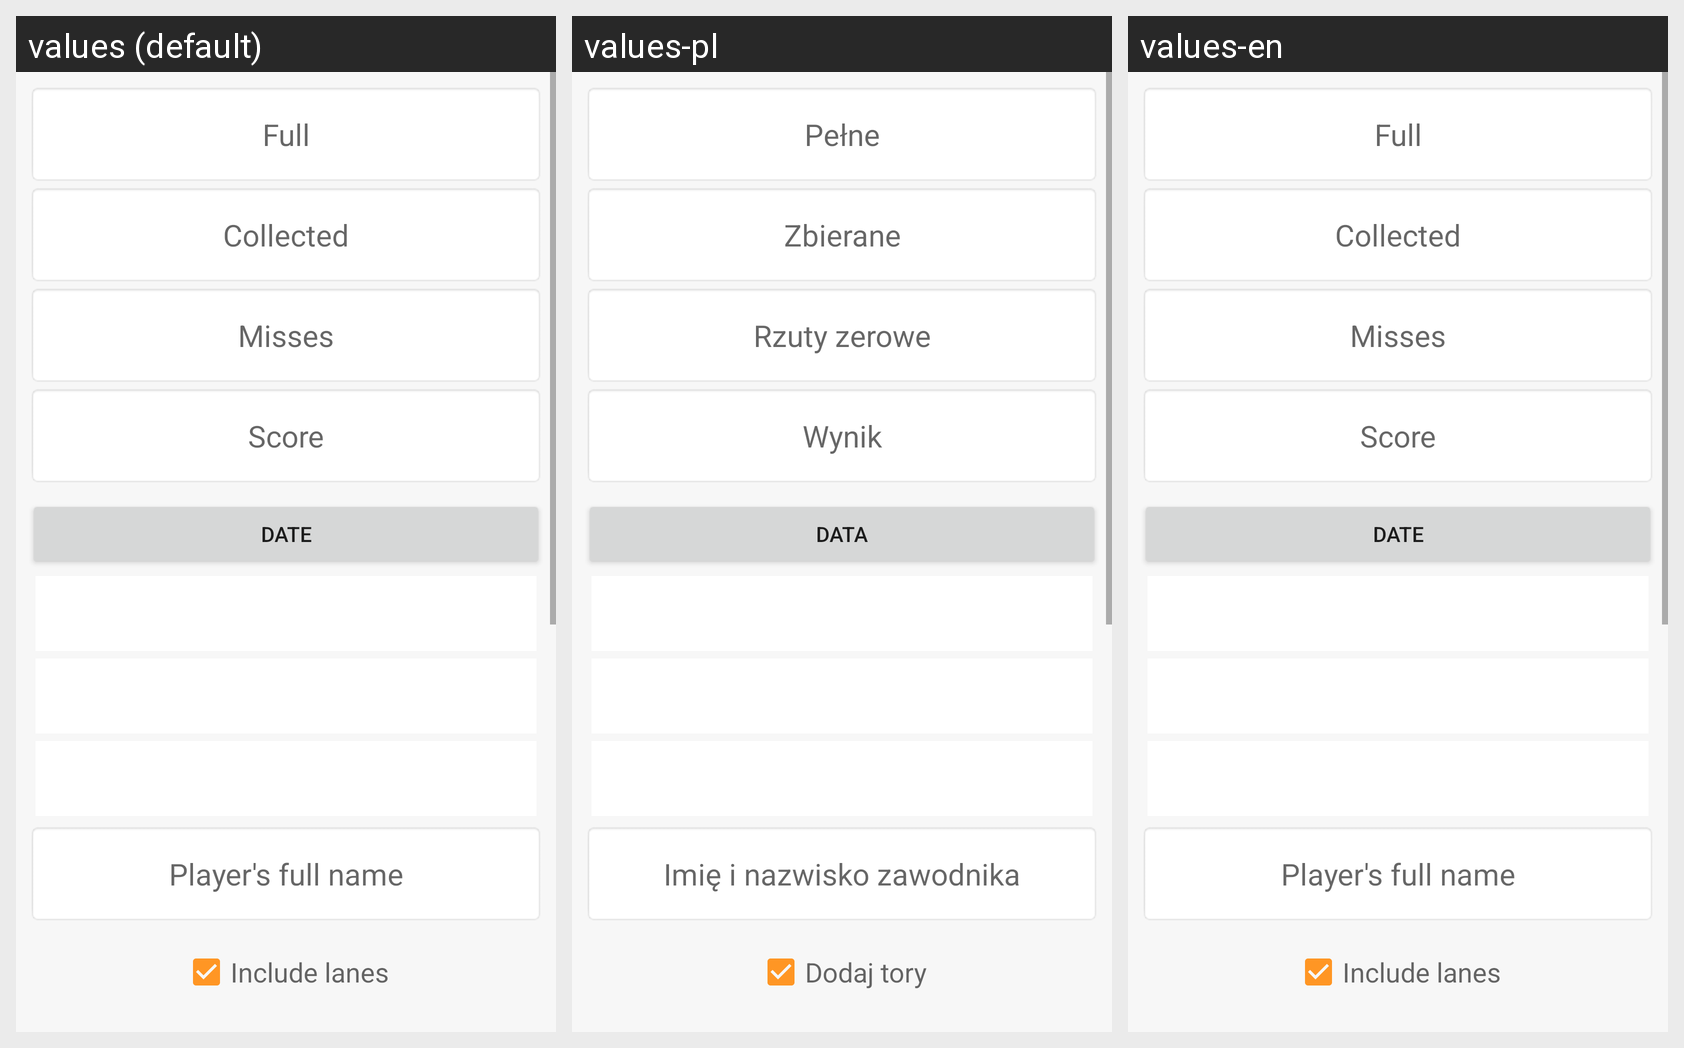

The same Android screen rendered under several of its app's locales, left to right. List the strings drawn on it with the default value and each locale's translation.
Android screen res/layout/zmiana_layout.xml rendered under 3 locales, left to right: values (default), values-pl, values-en. Device: Nexus 5 (rendered at 1080×1920; each locale shown at half size, 540×960, under a caption strip naming it); theme AppTheme.
Strings drawn on this screen, with the default value and each locale's value (text and hints the layout hard-codes, and strings that could not be matched under every locale, appear in the picture but are not listed):

score_full_m
  values: Full
  values-pl: Pełne
  values-en: Full

score_collected_m
  values: Collected
  values-pl: Zbierane
  values-en: Collected

score_misses_m
  values: Misses
  values-pl: Rzuty zerowe
  values-en: Misses

score_m
  values: Score
  values-pl: Wynik
  values-en: Score

date
  values: date
  values-pl: data
  values-en: date

player_full_name
  values: Player's full name
  values-pl: Imię i nazwisko zawodnika
  values-en: Player's full name

include_lanes
  values: Include lanes
  values-pl: Dodaj tory
  values-en: Include lanes
